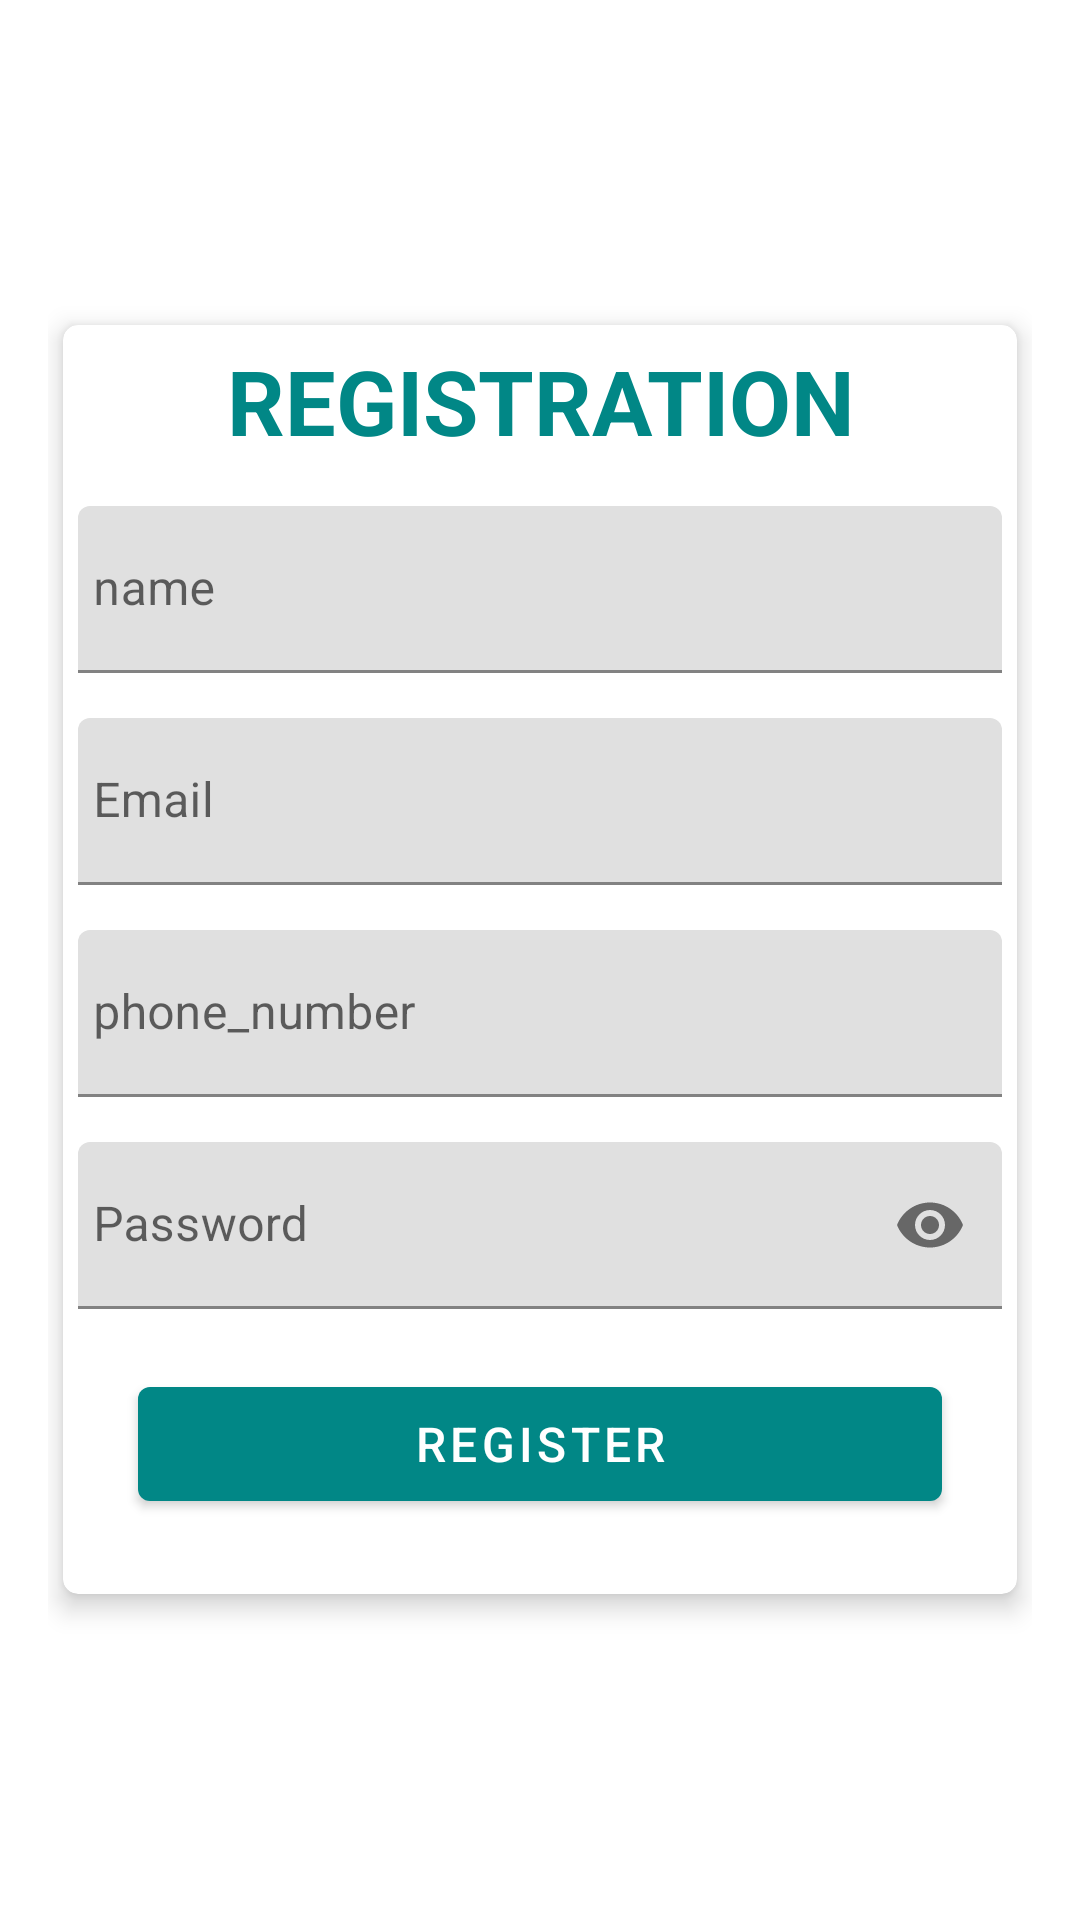

The Android layout XML behind this screen, and the referenced resources:
<!-- AndroidManifest.xml: application theme Theme.Donation -->
<!-- res/layout/activity_register.xml -->
<?xml version="1.0" encoding="utf-8"?>
<LinearLayout
    xmlns:android="http://schemas.android.com/apk/res/android"
    xmlns:app="http://schemas.android.com/apk/res-auto"
    xmlns:tools="http://schemas.android.com/tools"
    android:layout_width="match_parent"
    android:layout_height="match_parent"
    android:padding="16dp"
    android:scrollbarThumbVertical="@null"
    tools:context=".Register">


    <androidx.cardview.widget.CardView
        xmlns:Card_View="http://schemas.android.com/apk/res-auto"
        android:layout_width="match_parent"
        android:layout_height="wrap_content"
        android:layout_gravity="center"
        android:layout_margin="5dp"
        android:padding="10dp"
        Card_View:cardCornerRadius="5dp"
        Card_View:cardElevation="5dp">

        <LinearLayout
            android:layout_width="match_parent"
            android:layout_height="wrap_content"
            android:layout_gravity="center"
            android:layout_margin="5dp"
            android:orientation="vertical">
            <TextView
                android:layout_width="match_parent"
                android:layout_height="wrap_content"
                android:text="REGISTRATION"
                android:textColor="@color/teal_700"
                android:gravity="center"
                android:textSize="30sp"
                android:textStyle="bold"/>
            <com.google.android.material.textfield.TextInputLayout
                android:id="@+id/nameError"
                android:layout_width="match_parent"
                android:layout_height="wrap_content"
                android:layout_marginTop="5dp">

                <EditText
                    android:id="@+id/name"
                    android:layout_width="match_parent"
                    android:layout_height="wrap_content"
                    android:layout_marginTop="10dp"
                    android:hint="name"
                    android:inputType="textNoSuggestions"
                    android:maxLines="1"
                    android:paddingStart="5dp"
                    android:singleLine="true"/>

            </com.google.android.material.textfield.TextInputLayout>

            <com.google.android.material.textfield.TextInputLayout
                android:id="@+id/emailError"
                android:layout_width="match_parent"
                android:layout_height="wrap_content"
                android:layout_marginTop="5dp">

                <EditText
                    android:id="@+id/email"
                    android:layout_width="match_parent"
                    android:layout_height="wrap_content"
                    android:layout_marginTop="10dp"
                    android:hint="@string/prompt_email"
                    android:inputType="textEmailAddress"
                    android:maxLines="1"
                    android:paddingStart="5dp"
                    android:singleLine="true"/>

            </com.google.android.material.textfield.TextInputLayout>

            <com.google.android.material.textfield.TextInputLayout
                android:id="@+id/phoneError"
                android:layout_width="match_parent"
                android:layout_height="wrap_content"
                android:layout_marginTop="5dp">

                <EditText
                    android:id="@+id/phone"
                    android:layout_width="match_parent"
                    android:layout_height="wrap_content"
                    android:layout_marginTop="10dp"
                    android:hint="phone_number"
                    android:maxLength="12"
                    android:inputType="number"
                    android:maxLines="1"
                    android:paddingStart="5dp"
                    android:singleLine="true"/>

            </com.google.android.material.textfield.TextInputLayout>

            <com.google.android.material.textfield.TextInputLayout
                android:id="@+id/passError"
                android:layout_width="match_parent"
                android:layout_height="wrap_content"
                app:passwordToggleEnabled="true"
                android:layout_marginTop="5dp">

                <EditText
                    android:id="@+id/password"
                    android:layout_width="match_parent"
                    android:layout_height="wrap_content"
                    android:layout_marginTop="10dp"
                    android:hint="@string/prompt_password"
                    android:inputType="textPassword"
                    android:maxLines="1"
                    android:paddingStart="5dp"
                    android:singleLine="true"/>

            </com.google.android.material.textfield.TextInputLayout>

            <Button
                android:id="@+id/register"
                android:layout_width="match_parent"
                android:layout_height="50dp"
                android:layout_margin="20dp"
                android:text="register"
                android:textColor="@android:color/white"
                android:textSize="16sp"/>



        </LinearLayout>
    </androidx.cardview.widget.CardView>

</LinearLayout>
<!-- resources referenced by this layout -->
<resources>
  <string name="prompt_email">Email</string>
  <string name="prompt_password">Password</string>
  <style name="Theme.Donation" parent="Theme.MaterialComponents.DayNight.DarkActionBar">
          
          <item name="colorPrimary">@color/teal_700</item>
          <item name="colorPrimaryVariant">@color/teal_700</item>
          <item name="colorOnPrimary">@color/white</item>
          
          <item name="colorSecondary">@color/teal_200</item>
          <item name="colorSecondaryVariant">@color/teal_700</item>
          <item name="colorOnSecondary">@color/black</item>
          
          <item name="android:statusBarColor" tools:targetApi="l">?attr/colorPrimaryVariant</item>
          
      </style>
  <!-- not gathered from this repository: default colours our renderer supplied (Android Studio template values) -->
  <color name="teal_200">#FF03DAC5</color>
  <color name="teal_700">#FF018786</color>
  <color name="black">#FF000000</color>
  <color name="white">#FFFFFFFF</color>
</resources>
